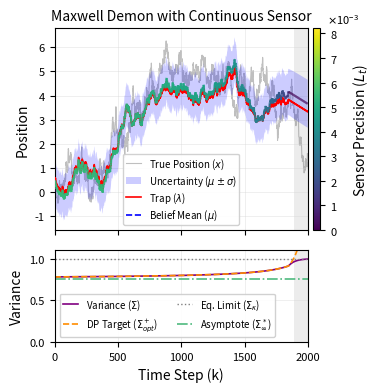

Recreate this plot in Python.
import numpy as np
import matplotlib.pyplot as plt
import matplotlib as mpl
from matplotlib.collections import LineCollection
from mpl_toolkits.axes_grid1 import make_axes_locatable
from scipy.optimize import minimize_scalar
import matplotlib.ticker as ticker

# ==========================================
# 1. Formatting and Global Parameters
# ==========================================
np.random.seed(42)  
mpl.rcParams.update({
    'font.family': 'sans-serif',
    'font.size': 9,             
    'axes.titlesize': 10,        
    'axes.labelsize': 10,        
    'xtick.labelsize': 8,       
    'ytick.labelsize': 8,       
    'legend.fontsize': 7,
    'lines.linewidth': 1.0,
    'figure.titlesize': 10
})

# Physical Parameters
kBT, kappa, gamma, dt, t_f = 1.0, 1.0, 1.0, 0.01, 20.0
alpha = np.exp(-kappa * dt / gamma)
alpha_bar = 1.0 - alpha
Sigma_eq = (kBT / kappa) * (1 - alpha**2)
Sigma_max = kBT / kappa  
N_total = int(t_f / dt)
time_steps = np.arange(N_total)

# Boundary Conditions
x0 = np.random.normal(0, np.sqrt(Sigma_max))
lam_f = 3.0

A_inf = kappa / 2.0
target_fraction = 0.60
c_coeff = A_inf * (target_fraction * Sigma_max)**2

# ==========================================
# 1b. Steady-State Thermostat Target
# ==========================================
def steady_state_profit(S):
    sig_minus = alpha**2 * S + Sigma_eq
    profit = A_inf * (sig_minus - S) - c_coeff * (1.0 / S - 1.0 / sig_minus)
    return -profit

res = minimize_scalar(steady_state_profit, bounds=(1e-6, Sigma_max), method='bounded')
true_steady_state_target = res.x
greedy_steady_state_target = np.sqrt(c_coeff / A_inf)

print("--- Steady-State Analytics ---")
print(f"Analytical Greedy Asymptote: {greedy_steady_state_target:.4f}")
print(f"Exact DP Asymptote:          {true_steady_state_target:.4f}\n")

# ==========================================
# 2. Backward Induction: Precompute Policy
# ==========================================
P = 0.0  # Base case for the final step target
A_n = np.zeros(N_total + 1)
K_seq = np.zeros(N_total + 1)      # Feedback gains for the control law

# The 1D Riccati Recurrence
for n in range(1, N_total + 1):
    # Calculate intermediate terms
    B = alpha_bar * (P * alpha - kappa)
    A = alpha_bar * (P * alpha_bar + 2 * kappa)
    
    # The optimal control gain
    K_seq[n] = -B / A
    
    # Update the variance penalty
    P_next = P * alpha**2 - (B**2) / A
    
    P = P_next
    A_n[n] = -0.5 * P

# ==========================================
# 3. DP Continuous-State Value Function
# ==========================================
true_sigma_opt = np.zeros(N_total + 1)
true_sigma_opt[0] = np.inf

print("Solving DP Continuous-State Value Function backward in time...")

# Store the value functions recursively
g_funcs = []
g_funcs.append(lambda sigma: 0.0)  # Base case: deadline cost is 0

# Factory function to properly scope the backward recursion
def build_continuous_step(A_val, g_prev):
    
    # The objective is to minimize g
    def g_target(S):
        # (A * S^+ + c/S^+ - g_evolved(S^+) 
        return A_val * S + (c_coeff / S) - g_prev(alpha**2 * S + Sigma_eq)
        
    # Search for the optimal target variance continuously 
    res = minimize_scalar(g_target, bounds=(1e-6, Sigma_max * 5.0), method='bounded')
    target_sigma = res.x
    
    # Pre-evaluate the evolved function at the target to optimize the closure execution
    g_evolved_at_target = g_prev(alpha**2 * target_sigma + Sigma_eq)
    
    # The piecewise value function for the prior state
    def g_current(sigma):
        if sigma <= target_sigma:
            # Below target: measurement is not profitable, state diffuses naturally
            return g_prev(alpha**2 * sigma + Sigma_eq)
        else:
            # Above target: system applies precise continuous measurement down to target
            return A_val * (sigma - target_sigma) - c_coeff * (1.0/target_sigma - 1.0/sigma) + g_evolved_at_target
            
    return target_sigma, g_current

# Execute DP
for n in range(1, N_total + 1):
    target, g_new = build_continuous_step(A_n[n], g_funcs[n-1])
    true_sigma_opt[n] = target
    g_funcs.append(g_new)

true_target_forward = np.array([true_sigma_opt[N_total - t] for t in range(N_total)])

# ==========================================
# 4. Simulation & Work Calculation
# ==========================================
x, mu_minus, mu_plus, lam = np.zeros(N_total), np.zeros(N_total), np.zeros(N_total), np.zeros(N_total)
var_minus, var_plus, meas_intensity = np.zeros(N_total), np.zeros(N_total), np.zeros(N_total)

x[0], mu_plus[0], var_plus[0] = x0, 0, Sigma_max
lam[0] = K_seq[N_total] * mu_plus[0] + (1 - K_seq[N_total]) * lam_f

work_step = np.zeros(N_total)

for t in range(1, N_total):
    n_rem = N_total - t
    
    x[t] = alpha * x[t-1] + (1 - alpha) * lam[t-1] + np.random.normal(0, np.sqrt(Sigma_eq))
    mu_minus[t] = alpha * mu_plus[t-1] + (1 - alpha) * lam[t-1]
    var_minus[t] = var_plus[t-1] * alpha**2 + Sigma_eq
    
    target = true_sigma_opt[n_rem]
    if var_minus[t] > target and target <= Sigma_max:
        var_plus[t] = target
        L_t = 1 - (var_plus[t] / var_minus[t]) 
        R_t = (var_minus[t] * var_plus[t]) / (var_minus[t] - var_plus[t])
        z_t = x[t] + np.random.normal(0, np.sqrt(R_t))
        mu_plus[t] = mu_minus[t] + L_t * (z_t - mu_minus[t])
        meas_intensity[t] = L_t
    else:
        var_plus[t], mu_plus[t], meas_intensity[t] = var_minus[t], mu_minus[t], 0.0
        
    lam[t] = K_seq[n_rem] * mu_plus[t] + (1 - K_seq[n_rem]) * lam_f
    
    work_step[t] = 0.5 * kappa * (x[t] - lam[t])**2 - 0.5 * kappa * (x[t] - lam[t-1])**2

total_work = np.sum(work_step)

# ==========================================
# 5. Plotting
# ==========================================
fig, (ax1, ax2) = plt.subplots(2, 1, figsize=(3.875, 4.0), sharex=True, 
                               gridspec_kw={'height_ratios': [2.2, 1]})

# Top Panel
ax1.plot(time_steps, x, color='gray', linewidth=0.8, alpha=0.5, zorder=1, label='True Position ($x$)')
std_dev = np.sqrt(var_plus)
ax1.fill_between(time_steps, mu_plus - std_dev, mu_plus + std_dev, color='blue', alpha=0.2, edgecolor='none', zorder=2, label=r'Uncertainty ($\mu \pm \sigma$)')
ax1.step(time_steps, lam, where='post', color='red', linewidth=1.2, zorder=3, label=r'Trap ($\lambda$)')

points = np.array([time_steps, mu_plus]).T.reshape(-1, 1, 2)
segments = np.concatenate([points[:-1], points[1:]], axis=1)

active_intensity = meas_intensity[meas_intensity > 1e-4]
if len(active_intensity) > 1:
    vmax = np.percentile(active_intensity, 95) * 1.5
else:
    vmax = np.max(meas_intensity) * 1.1

norm = plt.Normalize(0, vmax) 
lc = LineCollection(segments, cmap='viridis', norm=norm, zorder=5, linewidth=1.5)
lc.set_array(meas_intensity[:-1])
ax1.add_collection(lc)

ax1.plot([], [], color='blue', linestyle='--', linewidth=1.2, label=r'Belief Mean ($\mu$)')

divider = make_axes_locatable(ax1)
cax = divider.append_axes("right", size="3%", pad=0.05) 
cbar = plt.colorbar(lc, cax=cax)

formatter = ticker.ScalarFormatter(useMathText=True)
formatter.set_powerlimits((-2, 2)) 
cbar.ax.yaxis.set_major_formatter(formatter)

plt.draw() 
offset_text = cbar.ax.yaxis.get_offset_text()
offset_text.set_horizontalalignment('center')
offset_text.set_x(4.0)

cbar.set_label(r'Sensor Precision ($L_t$)', rotation=90, labelpad=10)

ax1.set_ylabel("Position")
ax1.set_title('Maxwell Demon with Continuous Sensor')
ax1.legend(loc='lower center', framealpha=0.9, handlelength=1.5, labelspacing=0.3, borderpad=0.3)
ax1.grid(True, color='lightgray', alpha=0.5, linewidth=0.5)

# Bottom Panel
ax2.set_xlim(0, N_total)

ax2.plot(time_steps, var_plus, color='purple', linewidth=1.2, label=r'Variance ($\Sigma$)')
ax2.plot(time_steps, true_target_forward, color='darkorange', linestyle='--', linewidth=1.2, label=r'DP Target ($\Sigma_{opt}^+$)')

ax2.axhline(Sigma_max, color='gray', linestyle=':', linewidth=1.0, label=r'Eq. Limit ($\Sigma_{\kappa}$)')
ax2.axhline(true_steady_state_target, color='mediumseagreen', linestyle='-.', linewidth=1.2, alpha=0.9, label=r'Asymptote ($\Sigma_\infty^*$)')

blind_idx = np.where(true_target_forward[1:] >= kBT/kappa)[0]
if len(blind_idx) > 0:
    blind_step = time_steps[blind_idx[0] + 1] 
    for ax in [ax1, ax2]:
        ax.axvspan(blind_step, N_total, color='gray', alpha=0.15, linewidth=0)

divider2 = make_axes_locatable(ax2)
divider2.append_axes("right", size="3%", pad=0.05).axis('off')

ax2.set_xlabel('Time Step (k)')
ax2.set_ylabel('Variance')
ax2.set_ylim(0, 1.1) 
ax2.legend(loc='lower left', ncol=2, framealpha=0.9, handlelength=1.5)
ax2.grid(True, color='lightgray', alpha=0.5, linewidth=0.5)

plt.tight_layout()
plt.savefig('./Fig3.pdf', dpi=600, bbox_inches='tight')
#plt.show()
